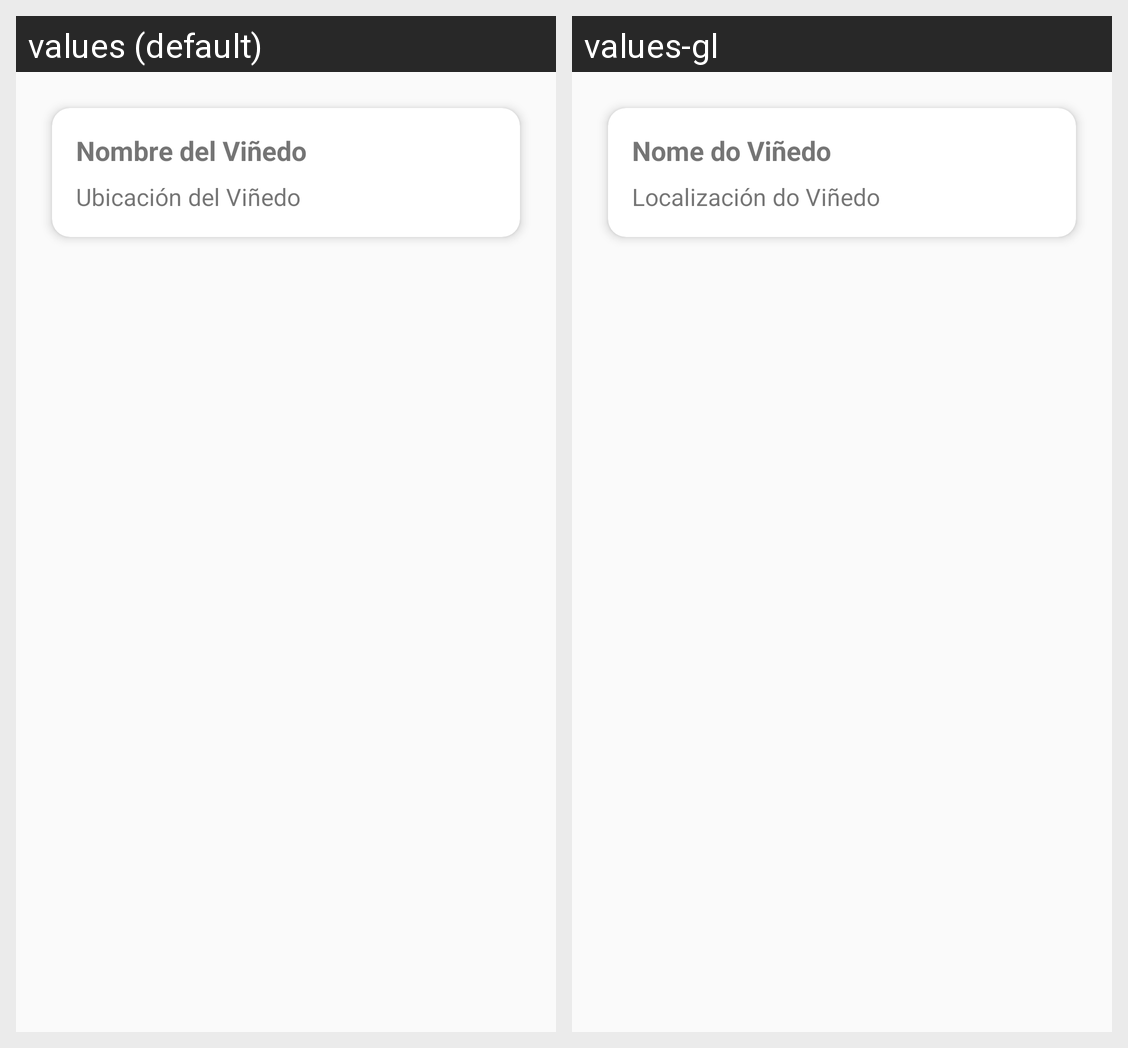

The same Android screen rendered under two of its app's locales, left to right. List the strings drawn on it with the default value and each locale's translation.
Android screen res/layout/vineyard_card.xml rendered under 2 locales, left to right: values (default), values-gl. Device: Nexus 5 (rendered at 1080×1920; each locale shown at half size, 540×960, under a caption strip naming it); theme Theme.GrapeGuard.
Strings drawn on this screen, with the default value and each locale's value (text and hints the layout hard-codes, and strings that could not be matched under every locale, appear in the picture but are not listed):

vineyard_name_placeholder
  values: Nombre del Viñedo
  values-gl: Nome do Viñedo

vineyard_location_placeholder
  values: Ubicación del Viñedo
  values-gl: Localización do Viñedo
